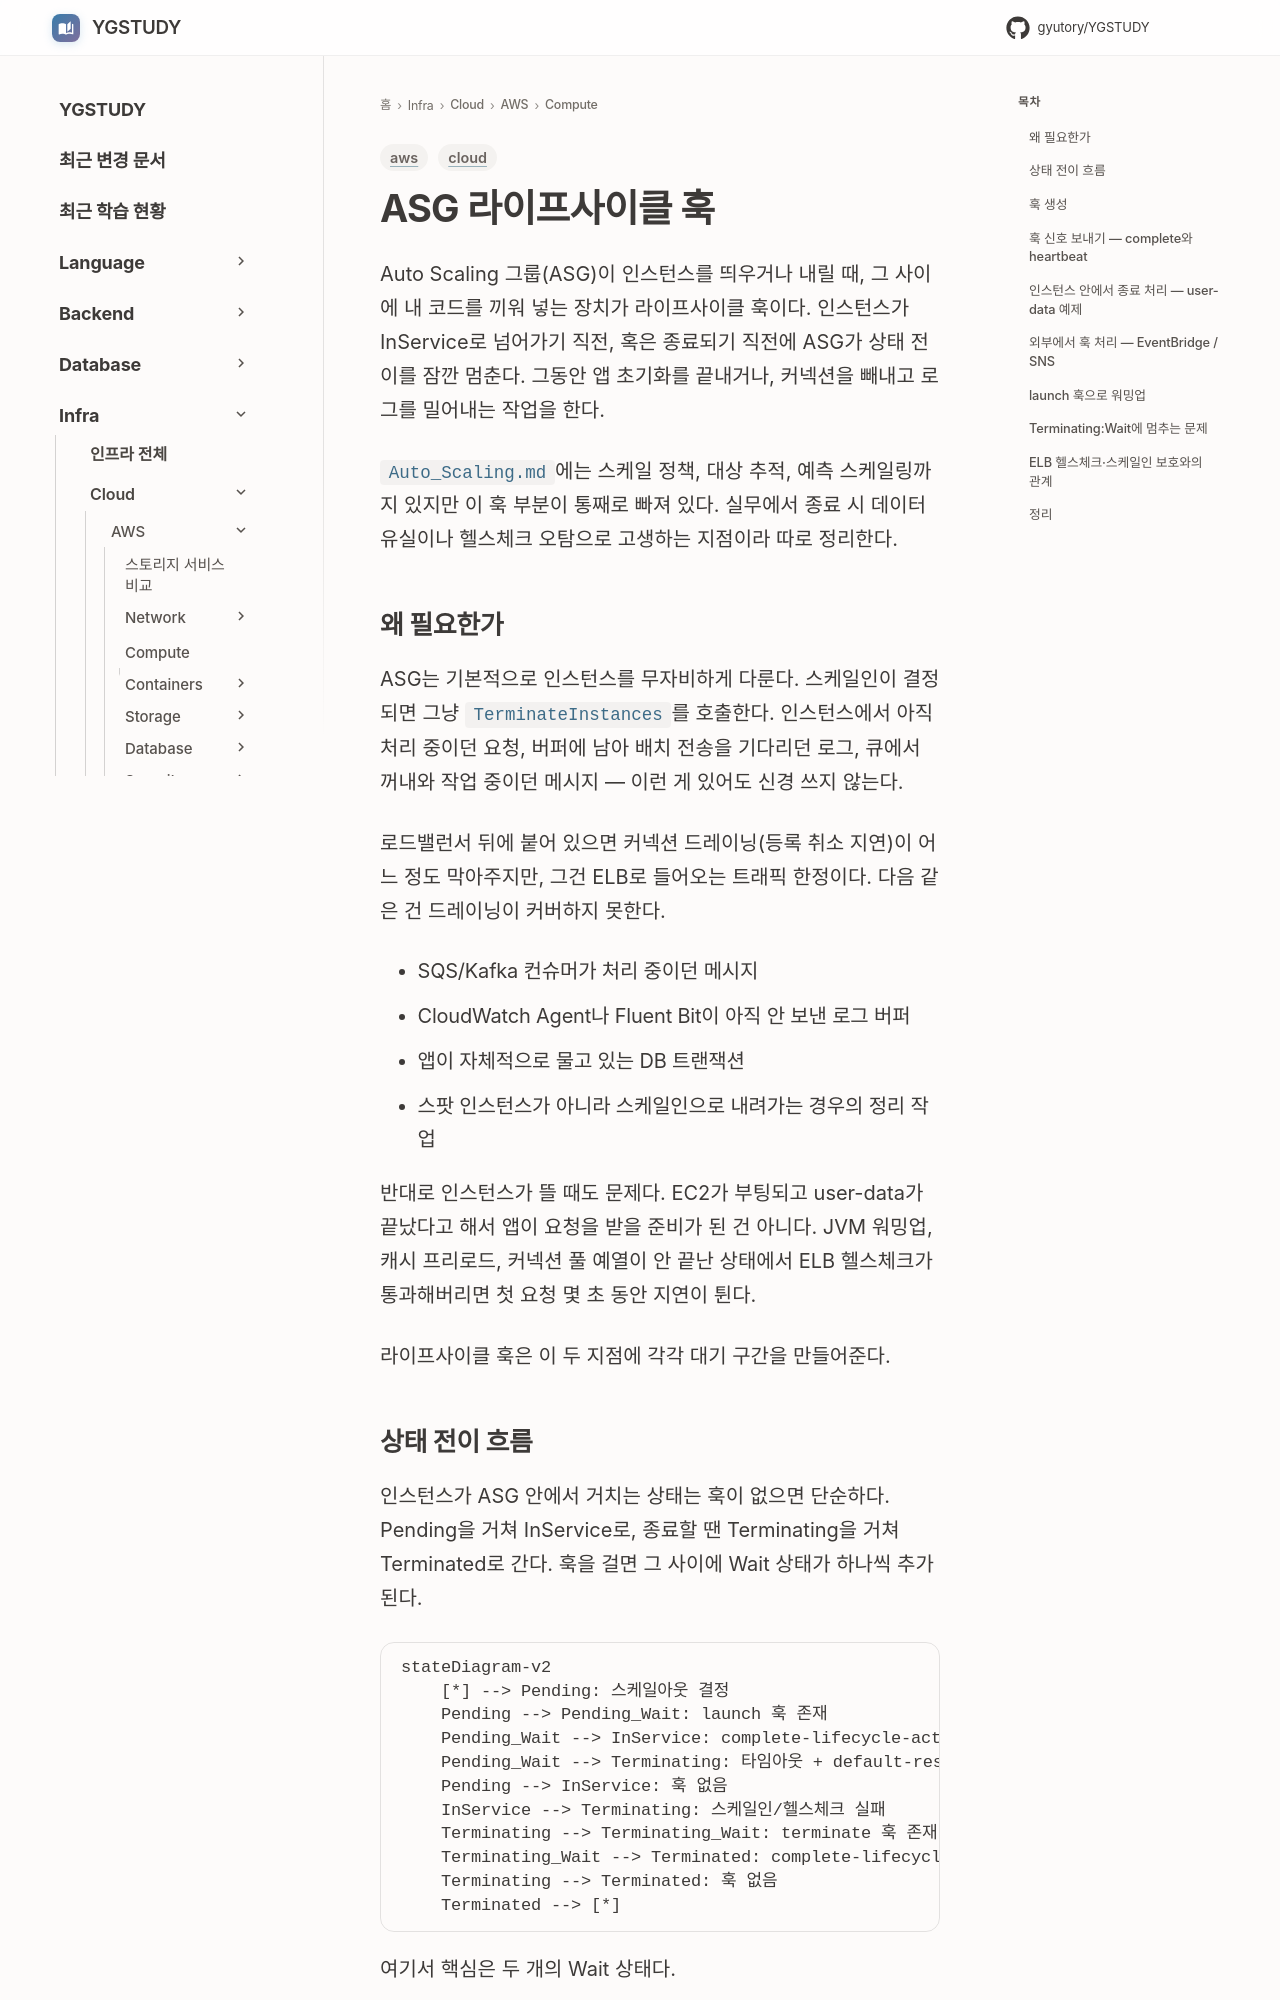

repository: GYUTORY/YGSTUDY · page: Cloud/AWS/Compute/Auto_Scaling_Lifecycle_Hooks/index.html · generator: mkdocs

---
title: ASG 라이프사이클 훅
tags: [aws, cloud]
updated: 2026-07-03
---

# ASG 라이프사이클 훅

Auto Scaling 그룹(ASG)이 인스턴스를 띄우거나 내릴 때, 그 사이에 내 코드를 끼워 넣는 장치가 라이프사이클 훅이다. 인스턴스가 InService로 넘어가기 직전, 혹은 종료되기 직전에 ASG가 상태 전이를 잠깐 멈춘다. 그동안 앱 초기화를 끝내거나, 커넥션을 빼내고 로그를 밀어내는 작업을 한다.

`Auto_Scaling.md`에는 스케일 정책, 대상 추적, 예측 스케일링까지 있지만 이 훅 부분이 통째로 빠져 있다. 실무에서 종료 시 데이터 유실이나 헬스체크 오탐으로 고생하는 지점이라 따로 정리한다.

## 왜 필요한가

ASG는 기본적으로 인스턴스를 무자비하게 다룬다. 스케일인이 결정되면 그냥 `TerminateInstances`를 호출한다. 인스턴스에서 아직 처리 중이던 요청, 버퍼에 남아 배치 전송을 기다리던 로그, 큐에서 꺼내와 작업 중이던 메시지 — 이런 게 있어도 신경 쓰지 않는다.

로드밸런서 뒤에 붙어 있으면 커넥션 드레이닝(등록 취소 지연)이 어느 정도 막아주지만, 그건 ELB로 들어오는 트래픽 한정이다. 다음 같은 건 드레이닝이 커버하지 못한다.

- SQS/Kafka 컨슈머가 처리 중이던 메시지
- CloudWatch Agent나 Fluent Bit이 아직 안 보낸 로그 버퍼
- 앱이 자체적으로 물고 있는 DB 트랜잭션
- 스팟 인스턴스가 아니라 스케일인으로 내려가는 경우의 정리 작업

반대로 인스턴스가 뜰 때도 문제다. EC2가 부팅되고 user-data가 끝났다고 해서 앱이 요청을 받을 준비가 된 건 아니다. JVM 워밍업, 캐시 프리로드, 커넥션 풀 예열이 안 끝난 상태에서 ELB 헬스체크가 통과해버리면 첫 요청 몇 초 동안 지연이 튄다.

라이프사이클 훅은 이 두 지점에 각각 대기 구간을 만들어준다.
